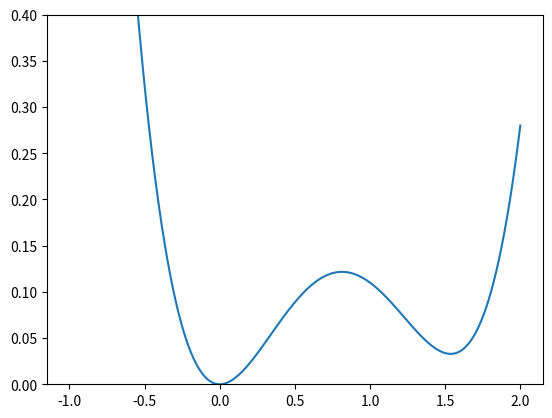

Reproduce this figure in Python.
# Import cell

%matplotlib inline
import matplotlib.pyplot as plt
import numpy as np

# Initialization cell - run me first!

SI_smaller_prefixes = ["milli", "micro", "nano", "pico"]
SI_bigger_prefixes = ["kilo", "mega", "giga", "tera"]

material_names = ["water", "selenium", "quartz", "potassium"]
melting_points = [0, 220, 1470, 63]
boiling_points = [100, 688, 2230, 762]

### BEGIN SOLUTION
# Reverse and add together
SI_prefixes = SI_smaller_prefixes[::-1] + SI_bigger_prefixes
print(SI_prefixes)

# Or, use two loops:
SI_prefixes = []
for i in range(len(SI_smaller_prefixes) - 1, -1, -1):
    SI_prefixes += [
        SI_smaller_prefixes[i],
    ]
for i in range(len(SI_bigger_prefixes)):
    SI_prefixes += [
        SI_bigger_prefixes[i],
    ]

SI_prefixes
### END SOLUTION

assert SI_prefixes == ["pico", "nano", "micro", "milli", "kilo", "mega", "giga", "tera"]

### BEGIN SOLUTION
material_melt_boil_points = []
for i in range(4):
    material_melt_boil_points.append(
        [material_names[i], melting_points[i], boiling_points[i]]
    )

material_melt_boil_points
### END SOLUTION

solution_materials_list = [
    ["water", 0, 100],
    ["selenium", 220, 688],
    ["quartz", 1470, 2230],
    ["potassium", 63, 762],
]
assert material_melt_boil_points == solution_materials_list

## Example code - run me

s = "abcxyz"
print(s[1])
print(len(s))
print(s[3:6])
print()

print("For loop below:")
for char in s:
    print(char)

def count_vowels_and_ys(s):
    ### BEGIN SOLUTION
    vowels = ["a", "e", "i", "o", "u", "y"]
    vowel_count = 0

    for char in s:
        if char in vowels:
            vowel_count += 1

    return vowel_count
    ### END SOLUTION

assert count_vowels_and_ys("apple") == 2
assert count_vowels_and_ys("newtonian") == 4
assert count_vowels_and_ys("python") == 2

## Hidden tests - do not delete!

### BEGIN HIDDEN TESTS
assert count_vowels_and_ys("qrstvwxz") == 0
assert count_vowels_and_ys("nyx") == 1
assert count_vowels_and_ys("opera") == 3
### END HIDDEN TESTS

def U(x):
    k = 1.5  # N/m
    p = 0.94  # N/m^2
    q = 0.3  # N/m^3

    return 0.5 * k * x**2 - p * x**3 + q * x**4


x = np.linspace(-1, 2, 1000)
plt.plot(x, U(x))
plt.ylim(0, 0.4)

def net_force(x):
    ### BEGIN SOLUTION
    k = 1.5  # N / m
    p = 0.94  # N / m^2
    q = 0.3  # N / m^3

    # U'(x) is the derivative from above:
    # U'(x) = k*x - 3*p*x^2 + 4*q*x^3.
    # Net force is -U'(x).

    return -k * x + 3 * p * x**2 - 4 * q * x**3
    ### END SOLUTION

import numpy.testing as npt

npt.assert_allclose(net_force(0), 0.0)
npt.assert_allclose(net_force(0.65), -0.1131, atol=1e-4)
npt.assert_allclose(net_force(0.44), -0.2163, atol=1e-4)

# Put your bisection algorithm here, or use this cell
# to import what you need from the scipy module.

### BEGIN SOLUTION

# I'll import the bisection search from scipy.optimize, which works similarly to the one we wrote,
# so that my answer will be useful no matter which way you solved this.

from scipy.optimize import bisect

### END SOLUTION

# Save the points of equilibrium you find in the two variables below!
x0_A = 0
x0_B = 0

### BEGIN SOLUTION
# Make sure we find the equilibrium at zero:

x0_0 = bisect(net_force, -0.2, 0.2)
print(x0_0)

# Using the plot above, or a plot of net_force(x),
# we can find good intervals to do bisection on!

x0_A = bisect(net_force, 0.5, 1.0)
print(x0_A)

x0_B = bisect(net_force, 1.2, 2.0)
print(x0_B)

### END SOLUTION

## Hidden tests in this cell; do not remove or you may get a zero for this problem!

### BEGIN HIDDEN TESTS
correct_roots_one = (abs(x0_A - 0.813579) < 1e-4) and (abs(x0_B - 1.53642) < 1e-4)
correct_roots_two = (abs(x0_B - 0.813579) < 1e-4) and (abs(x0_A - 1.53642) < 1e-4)

assert correct_roots_one or correct_roots_two
### END HIDDEN TESTS

print(ord("a"))
print(ord("z"))
print(chr(97))

def is_letter(c):
    ### BEGIN SOLUTION
    return 97 <= ord(c) <= 122
    ### END SOLUTION


def char_to_num(c):
    ### BEGIN SOLUTION
    if not is_letter(c):
        return c

    return ord(c) - 97
    ### END SOLUTION


def num_to_char(n):
    ### BEGIN SOLUTION
    if not type(n) == int:
        return n

    return chr(n + 97)
    ### END SOLUTION

assert is_letter("q")
assert not is_letter("3")
assert not is_letter("X")
assert not is_letter(".")

assert char_to_num("z") == 25
assert char_to_num("n") == 13
assert char_to_num(" ") == " "
assert char_to_num("A") == "A"

assert num_to_char(4) == "e"
assert num_to_char(23) == "x"

assert num_to_char(char_to_num("k")) == "k"
assert char_to_num(num_to_char(13)) == 13

def encode_rot_n(message, n):
    ### BEGIN SOLUTION
    new_message = ""

    for char in message:
        cnum = char_to_num(char)
        if type(cnum) is int:
            rot_cnum = (cnum + n) % 26
            rot_char = num_to_char(rot_cnum)
        else:
            rot_char = char

        new_message += rot_char

    return new_message
    ### END SOLUTION

assert encode_rot_n("colorado", 19) == "vhehktwh"
assert encode_rot_n("hello world", 13) == "uryyb jbeyq"
assert encode_rot_n("Testing upper case", 4) == "Tiwxmrk yttiv gewi"
assert encode_rot_n(encode_rot_n("back and forth!", 13), 13) == "back and forth!"

## Hidden testing cell!

### BEGIN HIDDEN TESTS
assert encode_rot_n("30 urpj yrky jvgkvdsvi", 9) == "30 days hath september"
assert encode_rot_n("rot 26 does nothing.", 26) == "rot 26 does nothing."
### END HIDDEN TESTS

encode_rot_n("yvccf nficu", 26 - 17)  # 'yvccf nficu' is 'hello world' in ROT(17)

instr_encoded = """
yvahapvu hsnvypaotz hyl uva clyf zljbyl.  pm dl zbzwlja h yvahapvu
hsnvypaot, dl vusf ullk av alza 26 clyzpvuz vm pa av kljvkl aol tlzzhnl.
lclu dvyzl, pa'z lhzf av nblzz doha u pz myvt jvttvu zpunsl-slaaly dvykz
sprl "p" huk "h" - fvb thf ohcl kvul aoha av kljvkl aopz, pu mhja.
jyfwavnyhwof pz vusf hz nvvk hz aol hsnvypaot dl bzl!

dl jhu chzasf ptwyvcl aol zljbypaf vm yva u if bzpun h vul-aptl whk.
vul-aptl whkz hyl h zlxblujl vm yhukvt pumvythapvu dopjo pz zohylk iladllu
adv wlvwsl dov dhua av zluk huk yljlpcl h tlzzhnl.  aopz aljoupxbl pz
buiylhrhisl pm aol vul-aptl whk pazlsm pz aybsf yhukvt, iba pa kvlz ylxbpyl
aol zlukly huk yljlpcly av tlla huk lejohunl aol whk ilmvylohuk.

ptwsltlua aol mbujapvu lujvkl_yva_u_vaw ilsvd.  aol chyphisl vul_aptl_whk zovbsk
il h svun zaypun vm svdly-jhzl slaalyz, dopjo dl ohcl hsylhkf thwwlk av ubtilyz
myvt 0 av 25.  zv aol mpyza johyhjaly pu tlzzhnl zovbsk il lujvklk dpao lujvkl_yva_u,
huk u lxbhs av johy_av_ubt() vm aol mpyza johyhjaly pu vul_aptl_whk, huk zv vu.

lujvkl_yva_u_vaw hszv pujsbklz h ivvslhu hynbtlua, kljvkl.  pm kljvkl pz aybl,
aolu fvb zovbsk zapss ylhk u myvt aol vul_aptl_whk, iba aolu yvahal if 26 - u.
pm fvb'cl kvul lclyfaopun jvyyljasf, fvb'ss il hisl av lujvkl huk kljvkl, huk
yljvcly aol tlzzhnl fvb zahyalk dpao.

dl ohcl av kljpkl ovd av klhs dpao uvu-slaalyz, vy aol kljvkpun thf mhps hmaly
aol mpyza zwhjl hwwlhyz.  tf ptwsltluahapvu "bzlz bw" h slaaly pu aol vul-aptl whk
dolu h uvu-slaaly pz mvbuk.  pu vaoly dvykz: pm aol aopyk johyhjaly pu aol tlzzhnl pz
h zwhjl, aolu aol aopyk johyhjaly pu aol vul-aptl whk pz bzlk bw, huk aol ulea johyhjaly
pz lujvklk dpao aol mvbyao myvt aol vul-aptl whk.  aopz pz h ipa dhzalmbs, iba pa'z
hszv h spaasl lhzply av ptwsltlua.  hnhpu, pm fvb kv aopz dyvun, fvb'ss ruvd iljhbzl
fvby kljvkpun dpss wyvkbjl vul dvyk huk aolu nhyihnl hmaly aol zwhjl!

aolyl hyl uv alzaz mvy aopz whya!  puzalhk, fvb tbza huzdly pu aol mpuhs
thyrkvdu jlss ilsvd: doha pz aol zljyla jvkl dvyk lujvklk pu tf shza tlzzhnl?

olyl pz fvby vul aptl whk av kljvkl aol shza tlzzhnl ilsvd:

lmavmpxxmkknbqhkqyzjyamdzlofucyqeqfasasbheehemeqwyfkispvyxunphjydzbneemyfrrwogxqxuakmkkpulvesakzczxwqbiz
"""


### BEGIN SOLUTION
# The message below will be revealed if we decode the above using
# rot-7 (encode with rot-19.)

instr_decoded = """
rotation algorithms are not very secure.  if we suspect a rotation
algorithm, we only need to test 26 versions of it to decode the message.
even worse, it's easy to guess what n is from common single-letter words
like "i" and "a" - you may have done that to decode this, in fact.
cryptography is only as good as the algorithm we use!

we can vastly improve the security of rot n by using a one-time pad.
one-time pads are a sequence of random information which is shared between
two people who want to send and receive a message.  this technique is
unbreakable if the one-time pad itself is truly random, but it does require
the sender and receiver to meet and exchange the pad beforehand.

implement the function encode_rot_n_otp below.  the variable one_time_pad should
be a long string of lower-case letters, which we have already mapped to numbers
from 0 to 25.  so the first character in message should be encoded with encode_rot_n,
and n equal to char_to_num() of the first character in one_time_pad, and so on.

encode_rot_n_otp also includes a boolean argument, decode.  if decode is true,
then you should still read n from the one_time_pad, but then rotate by 26 - n.
if you've done everything correctly, you'll be able to encode and decode, and
recover the message you started with.

we have to decide how to deal with non-letters, or the decoding may fail after
the first space appears.  my implementation "uses up" a letter in the one-time pad
when a non-letter is found.  in other words: if the third character in the message is
a space, then the third character in the one-time pad is used up, and the next character
is encoded with the fourth from the one-time pad.  this is a bit wasteful, but it's
also a little easier to implement.  again, if you do this wrong, you'll know because
your decoding will produce one word and then garbage after the space!

there are no tests for this part!  instead, you must answer in the final
markdown cell below: what is the secret code word encoded in my last message?

here is your one time pad to decode the last message below:

eftofiqqfddgujadjrscrtfwsehynvrjxjytltluaxxaxfxjprydbliorqngiacrwsugxxfrykkphzqjqntdfddineoxltdsvsqpjubs
"""
### END SOLUTION

def encode_rot_n_otp(message, one_time_pad, decode=False):
    ### BEGIN SOLUTION
    new_message = ""

    for i in range(len(message)):
        otp_n = char_to_num(one_time_pad[i])
        if decode:
            otp_n = 26 - otp_n

        new_message += encode_rot_n(message[i], otp_n)

    return new_message
    ### END SOLUTION

final_message = 'xmbg uuixdjk fiou kgcy-zwwaphxk fw mpg mezlnax...asvu swutvto.  pzy pbhicd lvqt yf "luddvxm".'

# Scratch space for you to figure this out...

### BEGIN SOLUTION
otp_str = "eftofiqqfddgujadjrscrtfwsehynvrjxjytltluaxxaxfxjprydbliorqngiacrwsugxxfrykkphzqjqntdfddineoxltdsvsqpjubs"
encode_rot_n_otp(final_message, otp_str, decode=True)
### END SOLUTION